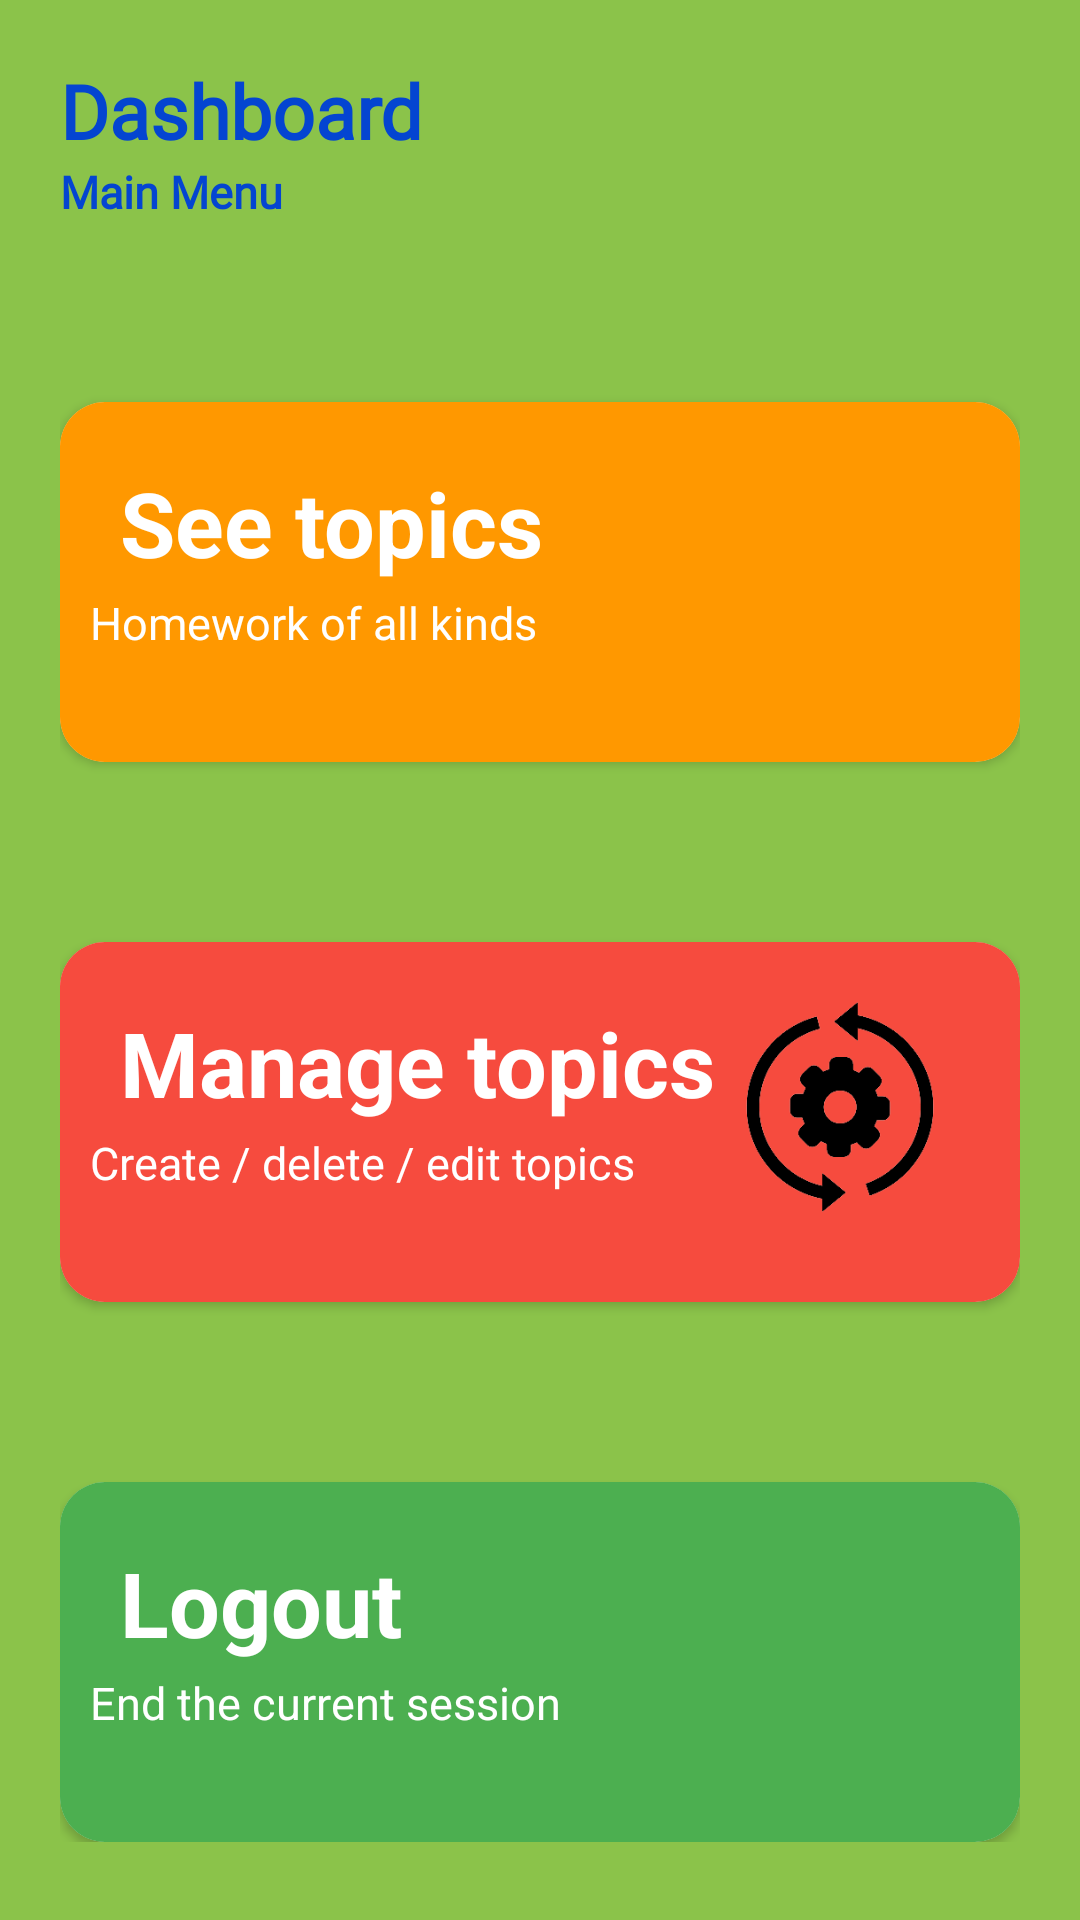

Write the Android layout XML for this screen, with the resource values it uses.
<!-- AndroidManifest.xml: application theme Theme.Tema3 -->
<!-- res/layout/dashboard_fragment.xml -->
<?xml version="1.0" encoding="utf-8"?>
<ScrollView xmlns:android="http://schemas.android.com/apk/res/android"
    android:layout_width="match_parent"
    android:layout_height="match_parent"
    android:fillViewport="true">

    <androidx.constraintlayout.widget.ConstraintLayout xmlns:android="http://schemas.android.com/apk/res/android"
        xmlns:app="http://schemas.android.com/apk/res-auto"
        xmlns:tools="http://schemas.android.com/tools"
        android:layout_width="match_parent"
        android:layout_height="match_parent"
        android:background="@color/lime"
        tools:context=".fragments.DashboardFragment">


        <TextView
            android:id="@+id/user_email_tv"
            android:layout_width="@dimen/user_email_tv_width"
            android:layout_height="wrap_content"
            android:layout_marginTop="@dimen/dashboard_user_email_margin_top"
            android:layout_marginRight="@dimen/dashboard_user_email_margin_right"
            android:fontFamily="@font/raleway_medium"
            android:textColor="@color/dark_blue"
            android:textSize="@dimen/dashboard_email_tv_text_size"
            android:textStyle="bold"
            app:layout_constraintRight_toRightOf="parent"
            app:layout_constraintTop_toTopOf="parent" />

        <LinearLayout
            android:layout_width="match_parent"
            android:layout_height="match_parent"
            android:orientation="vertical"
            android:padding="@dimen/dashboard_general_padding">

            <LinearLayout
                android:layout_width="match_parent"
                android:layout_height="wrap_content"
                android:orientation="vertical">

                <TextView
                    android:id="@+id/dashboard_label"
                    android:layout_width="wrap_content"
                    android:layout_height="wrap_content"
                    android:fontFamily="@font/raleway_medium"
                    android:text="@string/dashboard_label"
                    android:textColor="@color/dark_blue"
                    android:textSize="@dimen/dashboard_header_text_size"
                    android:textStyle="bold" />

                <TextView
                    android:layout_width="wrap_content"
                    android:layout_height="wrap_content"
                    android:fontFamily="@font/raleway_medium"
                    android:text="@string/dashboard_menu_label"
                    android:textColor="@color/dark_blue"
                    android:textSize="@dimen/dashboard_description_text_size"
                    android:textStyle="bold" />


            </LinearLayout>


            <LinearLayout
                android:layout_width="match_parent"
                android:layout_height="wrap_content"
                android:orientation="vertical">

                <androidx.cardview.widget.CardView
                    android:id="@+id/topics_card"
                    android:layout_width="match_parent"
                    android:layout_height="@dimen/card_view_height"
                    android:layout_marginTop="@dimen/card_margin_top"
                    android:clickable="true"
                    android:foreground="?android:attr/selectableItemBackground"
                    app:cardCornerRadius="@dimen/card_corner_radius">

                    <RelativeLayout
                        android:layout_width="match_parent"
                        android:layout_height="match_parent"
                        android:background="@color/light_orange"
                        android:padding="@dimen/card_padding">

                        <TextView
                            android:id="@+id/first_card"
                            android:layout_width="wrap_content"
                            android:layout_height="wrap_content"
                            android:layout_marginLeft="@dimen/card_text_margin_left"
                            android:layout_marginTop="@dimen/card_text_margin_top"
                            android:text="@string/see_topics_label"
                            android:textColor="@color/white"
                            android:textSize="@dimen/card_label_text_size"
                            android:textStyle="bold" />

                        <TextView
                            android:layout_width="wrap_content"
                            android:layout_height="wrap_content"
                            android:layout_below="@+id/first_card"
                            android:layout_marginTop="@dimen/card_description_margin_top"
                            android:text="@string/see_topics_description"
                            android:textColor="@color/white"
                            android:textSize="@dimen/card_description_text_size" />

                        <ImageView
                            android:layout_width="@dimen/card_image_width"
                            android:layout_height="@dimen/card_image_height"
                            android:layout_alignParentRight="true"
                            android:layout_marginTop="@dimen/card_image_margin_top"
                            android:maxHeight="@dimen/card_image_max_height"
                            android:src="@drawable/topic"

                            />
                    </RelativeLayout>


                </androidx.cardview.widget.CardView>

                <androidx.cardview.widget.CardView
                    android:id="@+id/manage_card"
                    android:layout_width="match_parent"
                    android:layout_height="@dimen/card_view_height"
                    android:layout_marginTop="@dimen/card_margin_top"
                    android:clickable="true"
                    android:foreground="?android:attr/selectableItemBackground"
                    app:cardCornerRadius="@dimen/card_corner_radius">

                    <RelativeLayout
                        android:layout_width="match_parent"
                        android:layout_height="match_parent"
                        android:background="@color/light_red"
                        android:padding="@dimen/card_padding">

                        <TextView
                            android:id="@+id/second_card"
                            android:layout_width="wrap_content"
                            android:layout_height="wrap_content"
                            android:layout_marginLeft="@dimen/card_text_margin_left"
                            android:layout_marginTop="@dimen/card_text_margin_top"
                            android:text="@string/manage_topics_label"
                            android:textColor="@color/white"
                            android:textSize="@dimen/card_label_text_size"
                            android:textStyle="bold" />

                        <TextView
                            android:layout_width="wrap_content"
                            android:layout_height="wrap_content"
                            android:layout_below="@+id/second_card"
                            android:layout_marginTop="@dimen/card_description_margin_top"
                            android:text="@string/manage_topics_description"
                            android:textColor="@color/white"
                            android:textSize="@dimen/card_description_text_size" />

                        <ImageView
                            android:layout_width="@dimen/card_image_width"
                            android:layout_height="@dimen/card_image_height"
                            android:layout_alignParentRight="true"
                            android:layout_marginTop="@dimen/card_image_margin_top"
                            android:maxHeight="@dimen/card_image_max_height"
                            android:src="@drawable/manage"

                            />
                    </RelativeLayout>


                </androidx.cardview.widget.CardView>

                <androidx.cardview.widget.CardView
                    android:id="@+id/logout_card"
                    android:layout_width="match_parent"
                    android:layout_height="@dimen/card_view_height"
                    android:layout_marginTop="@dimen/card_margin_top"
                    android:clickable="true"
                    android:foreground="?android:attr/selectableItemBackground"
                    app:cardCornerRadius="@dimen/card_corner_radius">

                    <RelativeLayout
                        android:layout_width="match_parent"
                        android:layout_height="match_parent"
                        android:background="@color/light_green"
                        android:padding="@dimen/card_padding">

                        <TextView
                            android:id="@+id/third_card"
                            android:layout_width="wrap_content"
                            android:layout_height="wrap_content"
                            android:layout_marginLeft="@dimen/card_text_margin_left"
                            android:layout_marginTop="@dimen/card_text_margin_top"
                            android:text="@string/logout_label"
                            android:textColor="@color/white"
                            android:textSize="@dimen/card_label_text_size"
                            android:textStyle="bold" />

                        <TextView
                            android:layout_width="wrap_content"
                            android:layout_height="wrap_content"
                            android:layout_below="@id/third_card"
                            android:layout_marginTop="@dimen/card_description_margin_top"
                            android:text="@string/logout_description"
                            android:textColor="@color/white"
                            android:textSize="@dimen/card_description_text_size" />

                        <ImageView
                            android:layout_width="@dimen/card_image_width"
                            android:layout_height="@dimen/card_image_height"
                            android:layout_alignParentRight="true"
                            android:layout_marginTop="@dimen/card_image_margin_top"
                            android:maxHeight="@dimen/card_image_max_height"
                            android:src="@drawable/logout"

                            />
                    </RelativeLayout>


                </androidx.cardview.widget.CardView>
            </LinearLayout>
        </LinearLayout>
    </androidx.constraintlayout.widget.ConstraintLayout>
</ScrollView>
<!-- resources referenced by this layout -->
<resources>
  <color name="dark_blue">#0445D1</color>
  <color name="light_green">#4CAF50</color>
  <color name="light_orange">#FF9800</color>
  <color name="light_red">#F64B3E</color>
  <color name="lime">#8BC34A</color>
  <color name="white">#FFFFFFFF</color>
  <dimen name="card_corner_radius">15dp</dimen>
  <dimen name="card_description_margin_top">3dp</dimen>
  <dimen name="card_description_text_size">15sp</dimen>
  <dimen name="card_image_height">70dp</dimen>
  <dimen name="card_image_margin_top">10dp</dimen>
  <dimen name="card_image_max_height">70dp</dimen>
  <dimen name="card_image_width">100dp</dimen>
  <dimen name="card_label_text_size">30sp</dimen>
  <dimen name="card_margin_top">60dp</dimen>
  <dimen name="card_padding">10dp</dimen>
  <dimen name="card_text_margin_left">10dp</dimen>
  <dimen name="card_text_margin_top">10dp</dimen>
  <dimen name="card_view_height">120dp</dimen>
  <dimen name="dashboard_description_text_size">15sp</dimen>
  <dimen name="dashboard_email_tv_text_size">12sp</dimen>
  <dimen name="dashboard_general_padding">20dp</dimen>
  <dimen name="dashboard_header_text_size">25sp</dimen>
  <dimen name="dashboard_user_email_margin_right">10dp</dimen>
  <dimen name="dashboard_user_email_margin_top">35dp</dimen>
  <dimen name="user_email_tv_width">150dp</dimen>
  <!-- drawable manage: png bitmap (drawable-v24, 9039 bytes) -->
  <string name="dashboard_label">Dashboard</string>
  <string name="dashboard_menu_label">Main Menu</string>
  <string name="logout_description">End the current session</string>
  <string name="logout_label">Logout</string>
  <string name="manage_topics_description">Create / delete / edit topics</string>
  <string name="manage_topics_label">Manage topics</string>
  <string name="see_topics_description">Homework of all kinds</string>
  <string name="see_topics_label">See topics</string>
  <style name="Theme.Tema3" parent="Theme.MaterialComponents.DayNight.DarkActionBar">
          
          <item name="colorPrimary">@color/purple_500</item>
          <item name="colorPrimaryVariant">@color/purple_700</item>
          <item name="colorOnPrimary">@color/white</item>
          
          <item name="colorSecondary">@color/teal_200</item>
          <item name="colorSecondaryVariant">@color/teal_700</item>
          <item name="colorOnSecondary">@color/black</item>
          
          <item name="android:statusBarColor" tools:targetApi="l">?attr/colorPrimaryVariant</item>
          
      </style>
  <color name="purple_500">#FF6200EE</color>
  <color name="purple_700">#FF3700B3</color>
  <color name="teal_200">#FF03DAC5</color>
  <color name="teal_700">#FF018786</color>
  <color name="black">#FF000000</color>
</resources>
